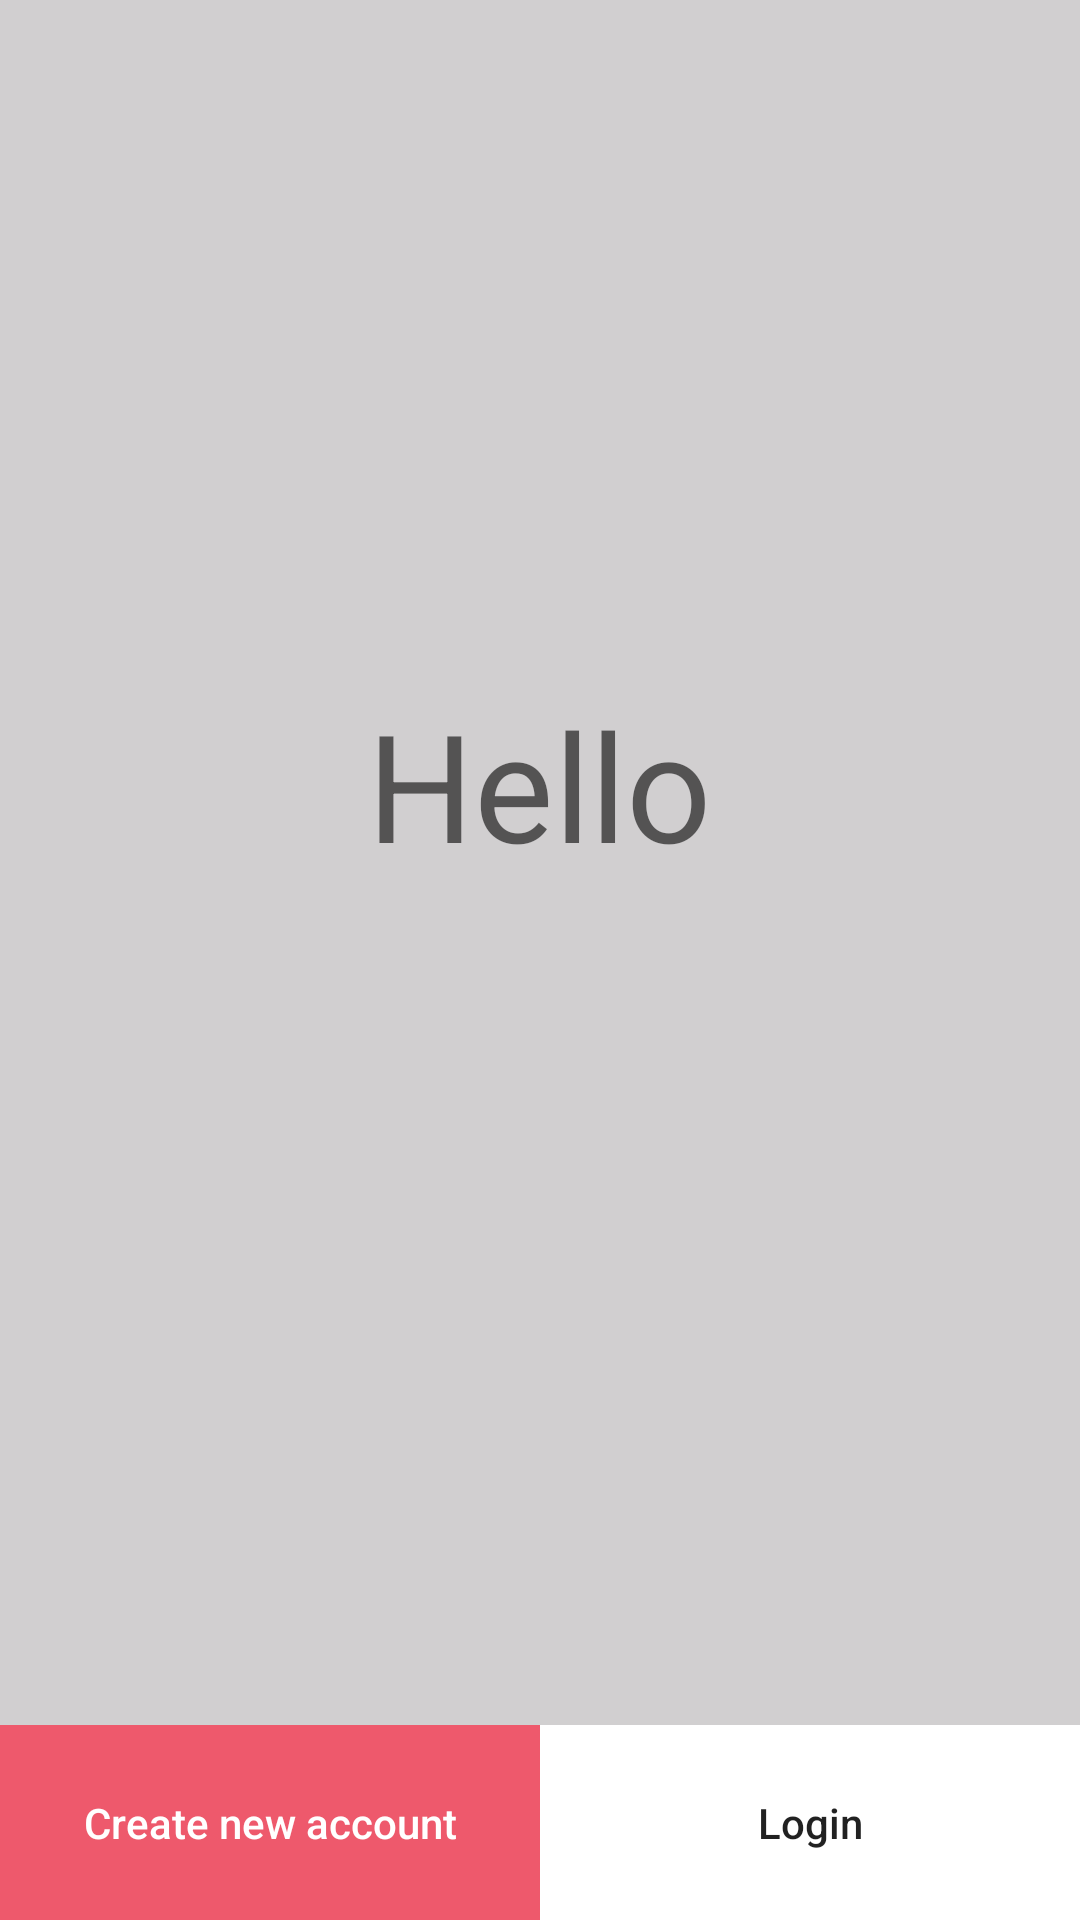

Produce the Android XML layout that renders to this screen, including the resource entries it uses.
<!-- AndroidManifest.xml: application theme AppTheme -->
<!-- res/layout/activity_start.xml -->
<?xml version="1.0" encoding="utf-8"?>
<RelativeLayout xmlns:android="http://schemas.android.com/apk/res/android"
    xmlns:app="http://schemas.android.com/apk/res-auto"
    xmlns:tools="http://schemas.android.com/tools"
    android:layout_width="match_parent"
    android:layout_height="match_parent"
    android:background="@color/colorPrimaryDark"
    tools:context=".StartActivity">

    <TextView
        android:id="@+id/textView"
        android:layout_width="wrap_content"
        android:layout_height="wrap_content"
        android:layout_alignParentTop="true"
        android:layout_centerHorizontal="true"
        android:layout_marginTop="228dp"
        android:fontFamily="sans-serif"
        android:text="Hello"
        android:textAllCaps="false"
        android:textAppearance="@style/TextAppearance.AppCompat.Caption"
        android:textSize="50sp"
        android:typeface="sans" />

    <LinearLayout
        android:layout_width="wrap_content"
        android:layout_height="65dp"
        android:layout_alignParentStart="true"
        android:layout_alignParentEnd="true"
        android:layout_alignParentBottom="true"
        android:layout_marginStart="0dp"
        android:layout_marginEnd="0dp"
        android:layout_marginBottom="0dp"
        android:orientation="horizontal">

        <Button
            android:id="@+id/start_reg_btn"
            android:layout_width="180dp"
            android:layout_height="match_parent"
            android:background="@color/colorAccent"
            android:backgroundTint="@color/colorAccent"
            android:text="@string/create_new_account"
            android:textAllCaps="false"
            android:textColor="#fff" />

        <Button
            android:id="@+id/start_login_btn"
            android:layout_width="match_parent"
            android:layout_height="match_parent"
            android:layout_alignParentEnd="true"
            android:layout_marginEnd="0dp"
            android:background="#fff"
            android:backgroundTint="#FFF"
            android:text="Login"
            android:textAllCaps="false" />
    </LinearLayout>

</RelativeLayout>
<!-- resources referenced by this layout -->
<resources>
  <color name="colorAccent">#ee596c</color>
  <color name="colorPrimaryDark">#d1cfd0</color>
  <string name="create_new_account">Create new account</string>
  <style name="AppTheme" parent="Theme.AppCompat.Light.NoActionBar">
          
          <item name="colorPrimary">@color/colorPrimary</item>
          <item name="colorPrimaryDark">@color/colorPrimaryDark</item>
          <item name="colorAccent">@color/colorAccent</item>
      </style>
  <color name="colorPrimary"> #fff </color>
</resources>
